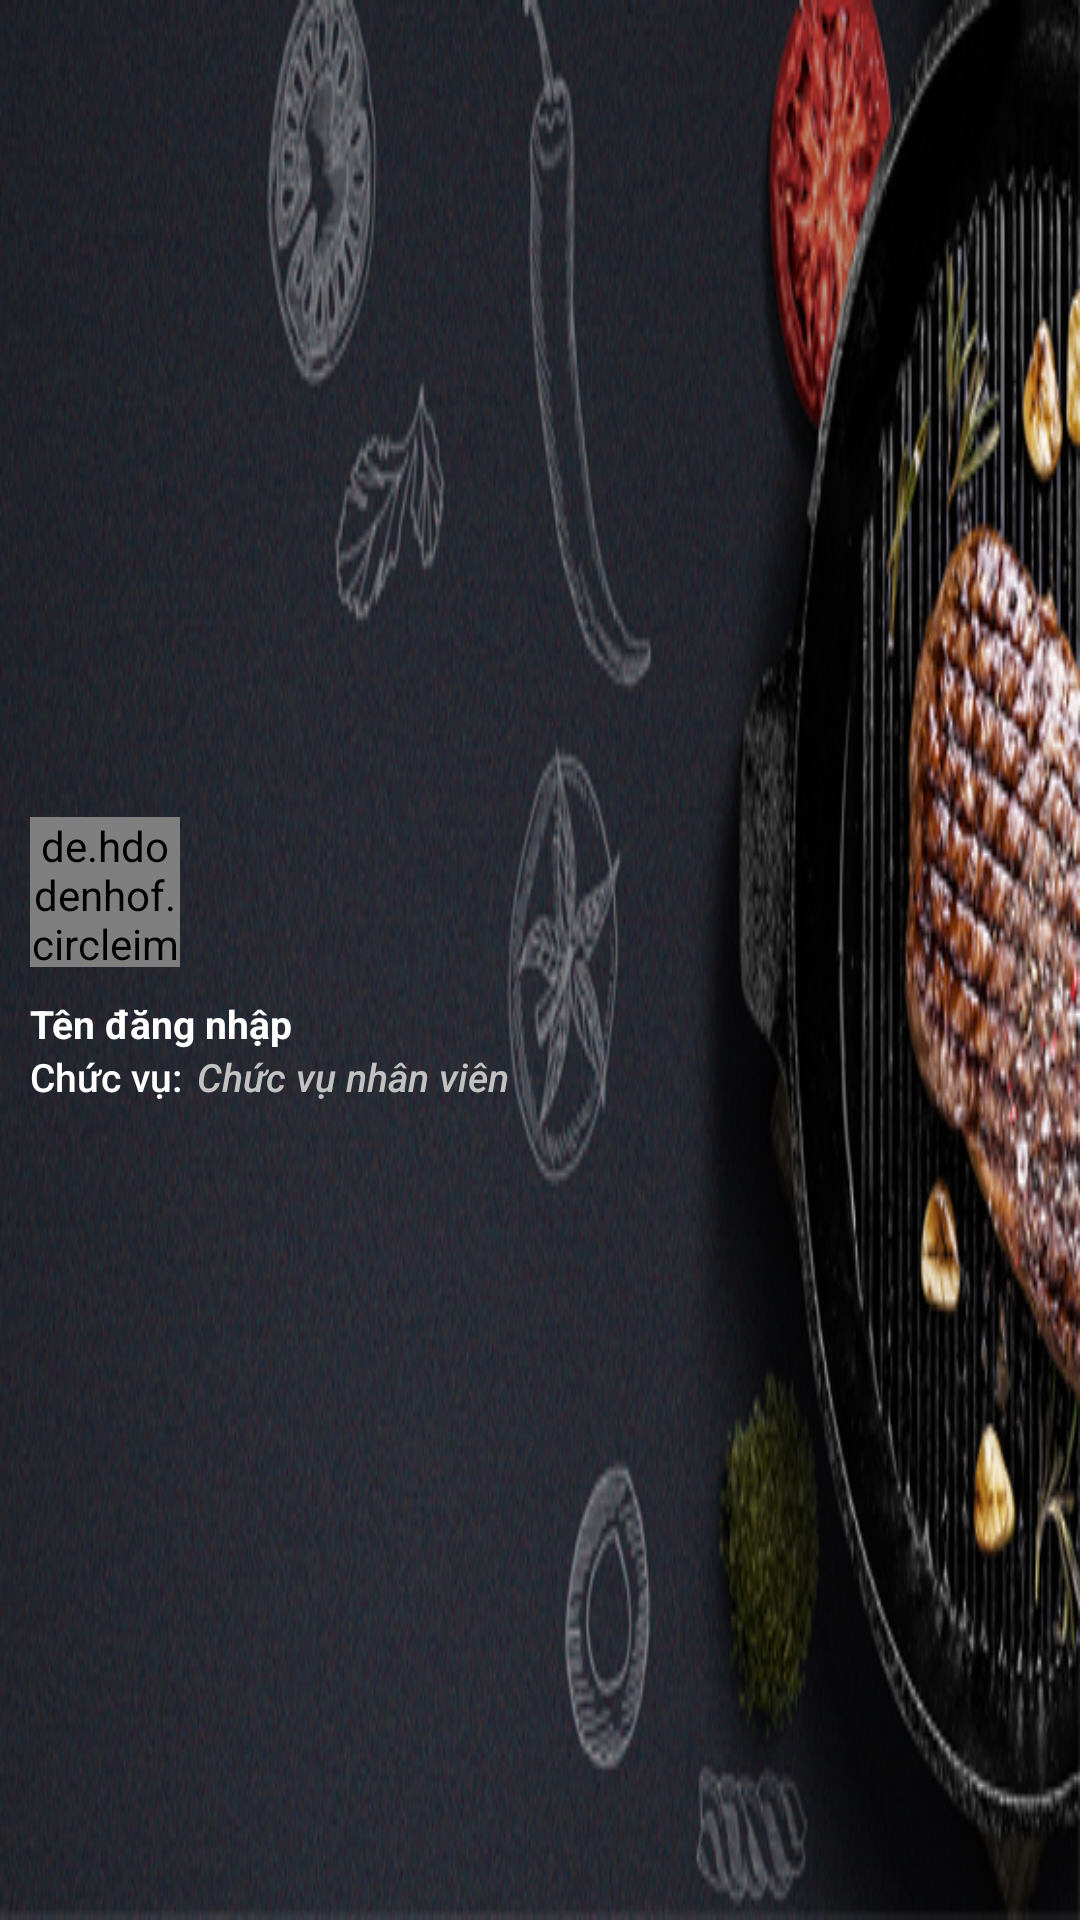

Write the Android layout XML for this screen, with the resource values it uses.
<!-- AndroidManifest.xml: application theme AppTheme -->
<!-- res/layout/layout_header_navigation_trangchu.xml -->
<?xml version="1.0" encoding="utf-8"?>
<RelativeLayout
    xmlns:android="http://schemas.android.com/apk/res/android"
    android:layout_width="match_parent"
    android:layout_height="@dimen/size120dp"
    android:background="@drawable/bg_navigation">

    <RelativeLayout
        android:layout_width="wrap_content"
        android:layout_height="wrap_content"
        android:layout_marginLeft="@dimen/size10dp"
        android:layout_centerVertical="true">

        <de.hdodenhof.circleimageview.CircleImageView
            android:id="@+id/imHinhNhanVien"
            android:layout_width="@dimen/size50dp"
            android:layout_height="@dimen/size50dp"
            android:src="@drawable/ic_item_themnhanvien">

        </de.hdodenhof.circleimageview.CircleImageView>

        <TextView
            android:id="@+id/tvTenNhanVien_Navigation"
            android:layout_width="wrap_content"
            android:layout_height="wrap_content"
            android:layout_below="@+id/imHinhNhanVien"
            android:layout_marginTop="@dimen/size10dp"
            android:text="@string/tendangnhap"
            android:textColor="@color/white"
            android:textSize="@dimen/size13sp"
            android:textStyle="bold" />

        <LinearLayout
            android:layout_below="@+id/tvTenNhanVien_Navigation"
            android:layout_width="wrap_content"
            android:layout_height="wrap_content">

            <TextView
                android:layout_width="wrap_content"
                android:layout_height="wrap_content"
                android:text="@string/chucvu"
                android:fontFamily="sans-serif-medium"
                android:textColor="@color/white"
                android:textSize="@dimen/size13sp"/>

            <TextView
                android:id="@+id/tvChucVuNhanVien"
                android:layout_width="wrap_content"
                android:layout_height="wrap_content"
                android:layout_marginLeft="@dimen/size5dp"
                android:text="@string/chucvunhanvien"
                android:textColor="@color/gray"
                android:fontFamily="sans-serif-medium"
                android:textStyle="italic"
                android:textSize="@dimen/size13sp"/>

        </LinearLayout>

    </RelativeLayout>
</RelativeLayout>
<!-- resources referenced by this layout -->
<resources>
  <color name="gray">#C2C2C2</color>
  <color name="white">#ffffff</color>
  <dimen name="size10dp">10dp</dimen>
  <dimen name="size120dp">120dp</dimen>
  <dimen name="size13sp">13sp</dimen>
  <dimen name="size50dp">50dp</dimen>
  <dimen name="size5dp">5dp</dimen>
  <!-- drawable bg_navigation: jpg bitmap (drawable, 276782 bytes) -->
  <string name="chucvu">Chức vụ:</string>
  <string name="chucvunhanvien">Chức vụ nhân viên</string>
  <string name="tendangnhap">Tên đăng nhập</string>
  <style name="AppTheme" parent="Theme.AppCompat.Light.NoActionBar">
          
          <item name="colorPrimary">@color/colorPrimary</item>
          <item name="colorPrimaryDark">@color/dark_bule</item>
          <item name="colorAccent">@color/colorAccent</item>
      </style>
  <color name="colorPrimary">#3f51b5</color>
  <color name="dark_bule">#103667</color>
  <color name="colorAccent">#D81B60</color>
</resources>
